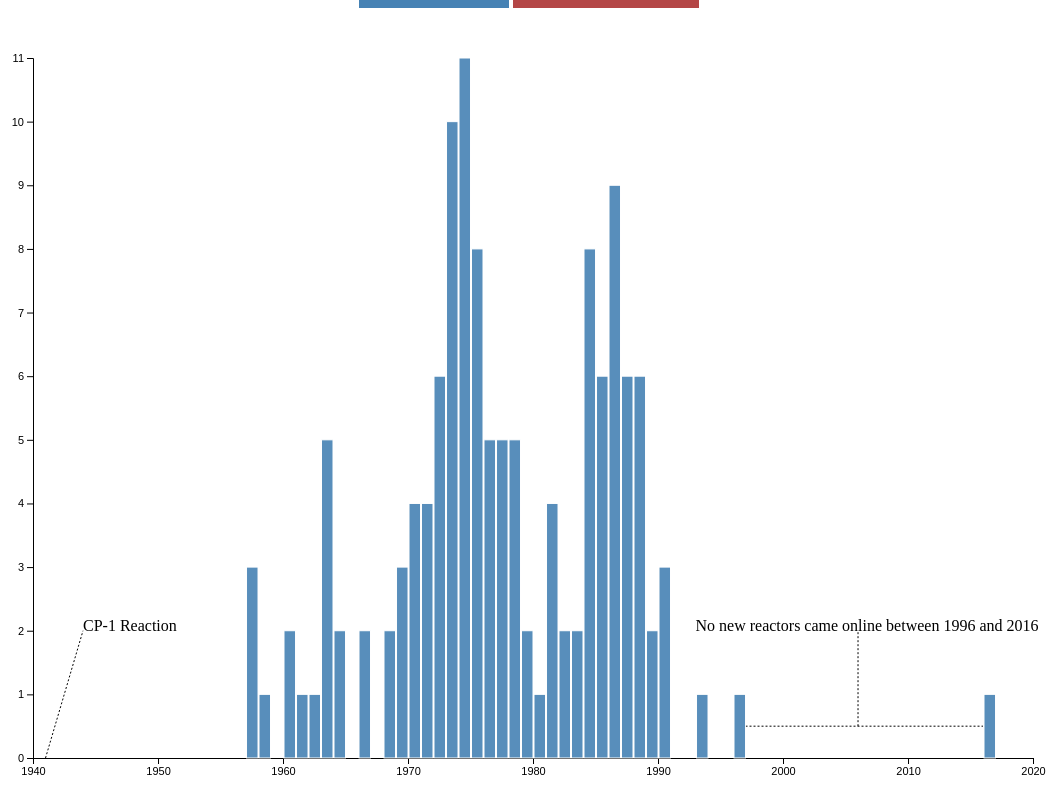
D3 v5 page, settled after 480 driven frames (8 s of simulated time); the page loaded 1 data file(s).


	var data;
	var margin = 50;
	var height = 700;
	var width = 1000;
				
	var xdomain;
	var xs;
	var y = d3.scaleLinear()
		  .range([height, 0]);
		y.domain([0, 11]); 
	
	var svg;
	var no_con_ann;
	var no_con_ann_line_1;
	var no_con_ann_line_2;
	var cp1_ann;
	var cp1_line;
	var Tooltip;
	var label;
	var mouseover;
	var mouseout;
		
	async function init() {
		data = await d3.csv("./StartAndClosure.csv");
		data.forEach( function(d) {
			d['Commercial operation'] = d3.timeParse("%Y")(d['Commercial operation']);
			d['Closure'] = d3.timeParse("%Y")(d['Closure']);
		});
		
		xdomain = [d3.timeParse("%Y")(1940), d3.timeParse("%Y")(2020)]; 

		xs = d3.scaleTime().domain(xdomain).range([0, width]);	
		
		svg = d3.select("#operation_closure")
			.append("svg")
				.attr("width", width + 2*margin)
				.attr("height", height + 2*margin)
			.append("g")
				.attr("transform","translate("+margin+","+margin+")");
		
		
		svg.append("g")
			.call(d3.axisLeft(y))
			.selectAll("text")
			.style("font-size", 11)
			.style("fill", "black");

		
		xAxis = d3.axisBottom(xs).tickFormat(d3.timeFormat("%Y"));
		svg.append("g")
		  .attr("transform","translate(0,"+height+")")
		  .call(xAxis)
		  .selectAll("text")
			.style("font-size", 11)
			.style("fill", "black");
			
		Tooltip = d3.select("#operation_closure")
			.append("div")
			.style("opacity", 0)
			.attr("class", "tooltip")
			.style("position", "absolute")
			.style("left", 0 + "px")
			.style("top", 100 + "px")
			.style("background-color", "white")
			.style("border", "solid")
			.style("border-width", "2px")
			.style("border-radius", "5px")
			.style("text-align", "left")
			.style("padding", "5px");
		
		mouseover = function(d) {
			tooltip_text = "Year: " + d3.timeFormat("%Y")(d.x0) + "</br>" + label + d.length;	
			Tooltip
			  .style("opacity", 1)
			  .html(tooltip_text)
			  .style("left", (d3.event.pageX + 15) + "px")
			  .style("top", (d3.event.pageY - 30) + "px");
			d3.select(this)
			  .style("stroke", "black")
			  .style("fill", "darkorange")
			  .style("opacity", 1);
		};
		
		mouseout = function(d) {
			Tooltip
				.style("left", 0 + "px")
				.style("top", margin + "px")
				.style("opacity", 0);
			d3.select(this)
			  .style("stroke", "white")
			  .style("opacity", .9)
			  .style("fill", color);
		};
		
		cp1_ann = svg.append("text")
			.attr("x", xs(d3.timeParse("%Y")(1944)) + "px")
			.attr("y", y(2) + "px")
			.text("CP-1 Reaction");
			
		cp1_line = svg.append("line")
			.attr("x1", xs(d3.timeParse("%Y")(1941)))
			.attr("y1", y(0))
			.attr("x2", xs(d3.timeParse("%Y")(1944)))
			.attr("y2", y(2))
			.attr('stroke', 'black')
			.style("stroke-dasharray", ('2,2'));
		
		update(data, 'Commercial operation');	
	}
	
	function add_annotation(){
		no_con_ann = svg.append("text")
			.attr("x", xs(d3.timeParse("%Y")(1993)) + "px")
			.attr("y", y(2) + "px")
			.text("No new reactors came online between 1996 and 2016");
		
		no_con_ann_line_1 = svg.append("line")
			.attr("x1", xs(d3.timeParse("%Y")(1997)))
			.attr("y1", y(0.5))
			.attr("x2", xs(d3.timeParse("%Y")(2016)))
			.attr("y2", y(0.5))
			.attr('stroke', 'black')
			.style("stroke-dasharray", ('2,2'));
			
		no_con_ann_line_2 = svg.append("line")
			.attr("x1", xs(d3.timeParse("%Y")(2006)))
			.attr("y1", y(0.5))
			.attr("x2", xs(d3.timeParse("%Y")(2006)))
			.attr("y2", y(2))
			.attr('stroke', 'black')
			.style("stroke-dasharray", ('2,2'));
	}
	
	function update(data, state){
		if (state == "Closure") {
			label = "Decommissioned: ";
			color = "#b44646";
			no_con_ann.remove();
			no_con_ann_line_1.remove();
			no_con_ann_line_2.remove();
			} 
		else {
			label = "Entered Operation: ";
			color = "steelblue"
			add_annotation();
		};
					
		data = data.filter(function(d) {return d[state] != null;});

		var histogram = d3.histogram()
			.value(function(d) {return d[state];})
			.domain(xs.domain())
			.thresholds(xs.ticks(79));
		var bins = histogram(data);
		
		var bars = svg.selectAll("rect")
			.data(bins);
		
		bars.enter()
			.append("rect")
			.on("mouseover", mouseover)
			.on("mouseout", mouseout)
			.merge(bars)
			.transition()
			.duration(1000)
				.attr("x", 1)
				.attr("transform", function(d) { return "translate(" + xs(d.x0) + "," + y(d.length) + ")"; })
				.attr("width", function(d) { return Math.abs(xs(d.x1) - xs(d.x0) -1); })
				.attr("height", function(d) { return height - y(d.length); })
				.style("fill", color)
				.style("opacity", .9)
				.style("stroke", "white");	
	}
	

### data: StartAndClosure.csv
?Name, Unit, Status, Commercial operation, Closure
Arkansas Nuclear One, 1, Operational, 1974, 
Arkansas Nuclear One, 2, Operational, 1978, 
Beaver Valley, 1, Operational, 1976, 
Beaver Valley, 2, Operational, 1987, 
Big Rock Point[64], 1, Shut down/dismantled, 1963, 1997
Braidwood, 1, Operational, 1988, 
Braidwood, 2, Operational, 1988, 
Browns Ferry, 1, Operational, 1973, 
Browns Ferry, 2, Operational, 1974, 
Browns Ferry, 3, Operational, 1976, 
Brunswick, 1, Operational, 1977, 
Brunswick, 2, Operational, 1975, 
Byron, 1, Operational, 1985, 
Byron, 2, Operational, 1987, 
Callaway, 1, Operational, 1984, 
Calvert Cliffs, 1, Operational, 1975, 
Calvert Cliffs, 2, Operational, 1977, 
Catawba, 1, Operational, 1985, 
Catawba, 2, Operational, 1986, 
Clinton, 1, Operational, 1987, 
Columbia, 1, Operational, 1984, 
Comanche Peak, 1, Operational, 1990, 
Comanche Peak, 2, Operational, 1993, 
Connecticut Yankee, 1, Shut down/dismantled, 1968, 2004
Cooper, 1, Operational, 1974, 
Crystal River 3, 1, Shut down, 1977, 2013
Davis-Besse, 1, Operational, 1978, 
Diablo Canyon, 1, Operational, 1985, 
Diablo Canyon, 2, Operational, 1986, 
Donald C. Cook, 1, Operational, 1975, 
Donald C. Cook, 2, Operational, 1978, 
Dresden, 1, Shut down, 1960, 1978
Dresden, 2, Operational, 1970, 
Dresden, 3, Operational, 1971, 
Duane Arnold, 1, Operational, 1975, 
Edwin I. Hatch, 1, Operational, 1975, 
Edwin I. Hatch, 2, Operational, 1979, 
Elk River, 1, Shut down/dismantled, 1964, 1968
Fermi, 1, Shut down, 1957, 1972
Fermi, 2, Operational, 1988, 
Fort Calhoun, 1, Shut down, 1973, 2016
Fort St. Vrain, 1, Shut down, 1979, 1989
Ginna, 1, Operational, 1970, 
Grand Gulf, 1, Operational, 1985, 
H. B. Robinson, 1, Operational, 1971, 
Hallam, 1, Shut down/dismantled, 1963, 1969
Hope Creek, 1, Operational, 1986, 
Humboldt Bay, 1, Shut down/dismantled, 1963, 1976
Indian Point, 1, Shut down, 1962, 1974
Indian Point, 2, Shut down, 1974, 2020
Indian Point, 3, Operational, 1976, 
James A. FitzPatrick, 1, Operational, 1975, 
Joseph M. Farley, 1, Operational, 1977, 
Joseph M. Farley, 2, Operational, 1981, 
Kewaunee, 1, Shut down, 1974, 2013
La Crosse, 1, Shut down/dismantled, 1969, 1987
LaSalle County, 1, Operational, 1984, 
LaSalle County, 2, Operational, 1984, 
Limerick, 1, Operational, 1986, 
Limerick, 2, Operational, 1990, 
... 74 more rows